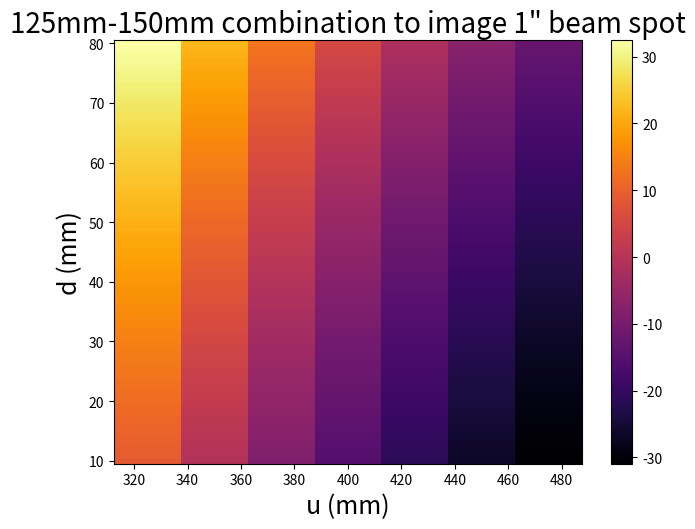

This chart was generated by the following Python code: (Note: this script raises an exception after producing the figure.)
from __future__ import division
import numpy as np
import matplotlib as mpl
import matplotlib.pyplot as plt

#focal lengths 
f1 = 125
f2 = 150

a=np.zeros((71,7))

m_actual = 1/4

print("%10s" % "u %12s" % "d %13s" % "m_diff %2s" % "v")

#d=distance between lenses
d=10

for i  in range (71):
	u = 325
	for j in range (7):

#calculating v and magnification m using ABCD ray optics formalism
#m=magnification
#v=distance from image to second lens


		v = (-1*(1-d/f2)*u - d) / ((d/(f1*f2)-1/f1-1/f2)*u+1-d/f1)
		
		m = 1 / ((d/(f1*f2)-1/f1-1/f2)*u+1-d/f1)

		a[i][j] = (abs(m)-m_actual) * 100/m_actual

		print("%7d %6d %8.3f %10.3f" % (u,d,a[i][j],v))

		u+=25
		j+=1
	print("***************************************")

	d+=1
	i+=1

ob = np.linspace(325,475,7)
t = np.linspace(10,80,71)
uu,dd = np.meshgrid(ob,t)

#plotting for various values of u & d
fig,ax = plt.subplots()
n = ax.pcolormesh(uu,dd,a,cmap='inferno')
cbar = fig.colorbar(n, ax=ax)

fig.tight_layout()
plt.xlabel('u (mm)',fontsize=18)
plt.ylabel('d (mm)',fontsize=18)
plt.title('125mm-150mm combination to image 1" beam spot', fontsize=20)

zed = [tick.label.set_fontsize(16) for tick in ax.yaxis.get_major_ticks()]
zed = [tick.label.set_fontsize(16) for tick in ax.xaxis.get_major_ticks()]
cbar.ax.tick_params(labelsize=16) 
cbar.set_label('magnification error(%)',fontsize=18)
plt.show()

